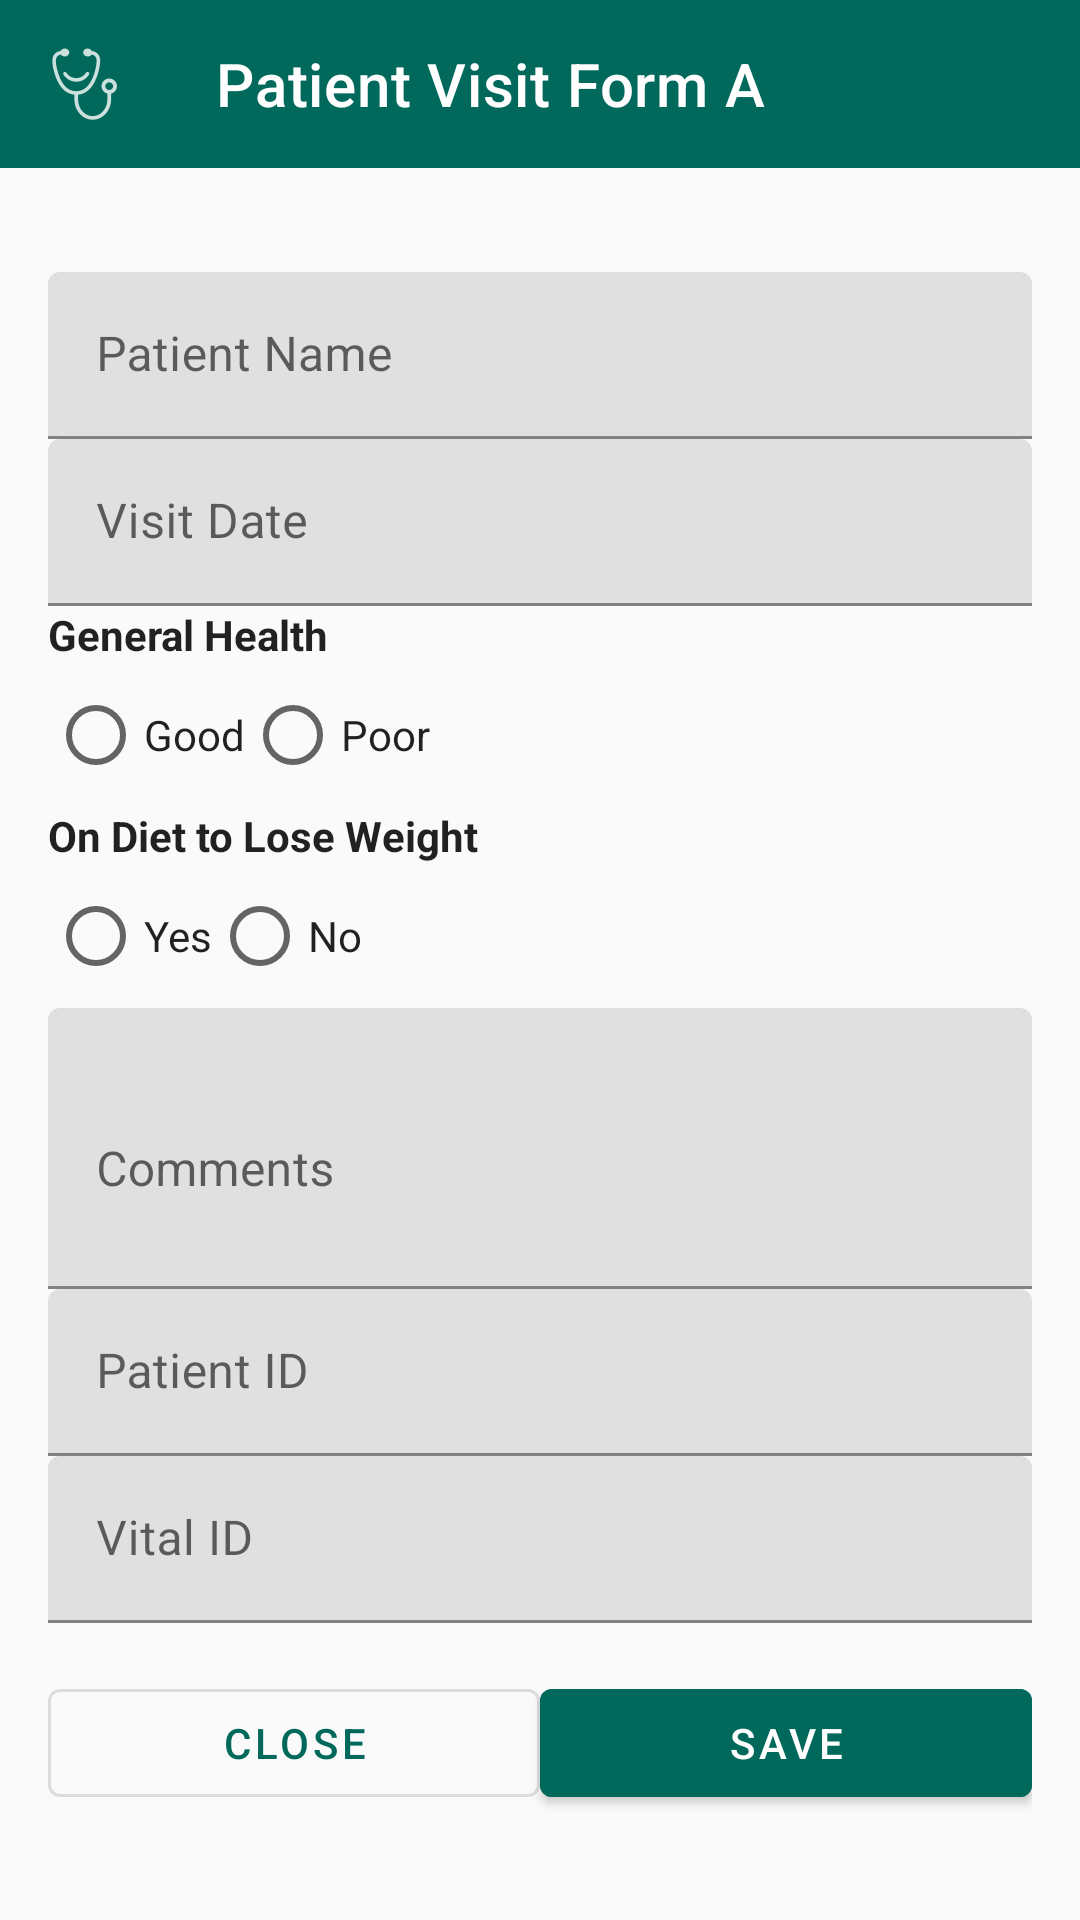

This screen was rendered from an Android layout file. Write that file and the resources it references.
<!-- AndroidManifest.xml: application theme Theme.UIMA -->
<!-- res/layout/activity_patient_visit_form_a.xml -->
<?xml version="1.0" encoding="utf-8"?>
<LinearLayout xmlns:android="http://schemas.android.com/apk/res/android"
    xmlns:app="http://schemas.android.com/apk/res-auto"
    android:orientation="vertical"
    android:layout_width="match_parent"
    android:layout_height="match_parent"
    android:background="@color/windowBackground">

    
    <com.google.android.material.appbar.MaterialToolbar
        android:id="@+id/topAppBar"
        android:layout_width="match_parent"
        android:layout_height="?attr/actionBarSize"
        android:background="?attr/colorPrimary"
        app:title="Patient Visit Form A"
        app:titleTextColor="?attr/colorOnPrimary"
        app:navigationIcon="@drawable/ic_app_icon" />

    
    <ScrollView
        android:layout_width="match_parent"
        android:layout_height="match_parent"
        android:padding="16dp">

        <LinearLayout
            android:orientation="vertical"
            android:layout_width="match_parent"
            android:layout_height="wrap_content"
            android:layout_gravity="center">

            
            <com.google.android.material.textfield.TextInputLayout
                android:layout_width="match_parent"
                android:layout_height="wrap_content"
                android:hint="Patient Name">

                <com.google.android.material.textfield.TextInputEditText
                    android:id="@+id/patientName"
                    android:layout_width="match_parent"
                    android:layout_height="wrap_content"
                    android:inputType="text" />
            </com.google.android.material.textfield.TextInputLayout>

            
            <com.google.android.material.textfield.TextInputLayout
                android:layout_width="match_parent"
                android:layout_height="wrap_content"
                android:hint="Visit Date">

                <com.google.android.material.textfield.TextInputEditText
                    android:id="@+id/etVisitDate"
                    android:layout_width="match_parent"
                    android:layout_height="wrap_content"
                    android:focusable="false"
                    android:clickable="true"
                    android:inputType="date" />
            </com.google.android.material.textfield.TextInputLayout>

            
            <TextView
                android:layout_width="wrap_content"
                android:layout_height="wrap_content"
                android:text="General Health"
                android:textColor="@color/textColorPrimary"
                android:textStyle="bold" />

            <RadioGroup
                android:id="@+id/rgGeneralHealth"
                android:layout_width="match_parent"
                android:layout_height="wrap_content"
                android:orientation="horizontal">

                <RadioButton
                    android:id="@+id/rbGood"
                    android:layout_width="wrap_content"
                    android:layout_height="wrap_content"
                    android:text="Good"
                    android:textColor="?android:textColorPrimary" />

                <RadioButton
                    android:id="@+id/rbPoor"
                    android:layout_width="wrap_content"
                    android:layout_height="wrap_content"
                    android:text="Poor"
                    android:textColor="?android:textColorPrimary" />
            </RadioGroup>

            
            <TextView
                android:layout_width="wrap_content"
                android:layout_height="wrap_content"
                android:text="On Diet to Lose Weight"
                android:textColor="?android:textColorPrimary"
                android:textStyle="bold" />

            <RadioGroup
                android:id="@+id/rgOnDiet"
                android:layout_width="match_parent"
                android:layout_height="wrap_content"
                android:orientation="horizontal">

                <RadioButton
                    android:id="@+id/rbDietYes"
                    android:layout_width="wrap_content"
                    android:layout_height="wrap_content"
                    android:text="Yes"
                    android:textColor="?android:textColorPrimary" />

                <RadioButton
                    android:id="@+id/rbDietNo"
                    android:layout_width="wrap_content"
                    android:layout_height="wrap_content"
                    android:text="No"
                    android:textColor="?android:textColorPrimary" />
            </RadioGroup>

            
            <com.google.android.material.textfield.TextInputLayout
                android:layout_width="match_parent"
                android:layout_height="wrap_content"
                android:hint="Comments">

                <com.google.android.material.textfield.TextInputEditText
                    android:id="@+id/etComments"
                    android:layout_width="match_parent"
                    android:layout_height="wrap_content"
                    android:inputType="textMultiLine"
                    android:minLines="3"
                    android:maxLines="5" />
            </com.google.android.material.textfield.TextInputLayout>

            
            <com.google.android.material.textfield.TextInputLayout
                android:layout_width="match_parent"
                android:layout_height="wrap_content"
                android:hint="Patient ID">

                <com.google.android.material.textfield.TextInputEditText
                    android:id="@+id/etPatientID"
                    android:layout_width="match_parent"
                    android:layout_height="wrap_content"
                    android:enabled="false" />
            </com.google.android.material.textfield.TextInputLayout>

            
            <com.google.android.material.textfield.TextInputLayout
                android:layout_width="match_parent"
                android:layout_height="wrap_content"
                android:hint="Vital ID">

                <com.google.android.material.textfield.TextInputEditText
                    android:id="@+id/etVitalID"
                    android:layout_width="match_parent"
                    android:layout_height="wrap_content"
                    android:enabled="false" />
            </com.google.android.material.textfield.TextInputLayout>

            
            <LinearLayout
                android:orientation="horizontal"
                android:layout_width="match_parent"
                android:layout_height="wrap_content"
                android:layout_marginTop="16dp"
                android:weightSum="2">

                <com.google.android.material.button.MaterialButton
                    android:id="@+id/btnClose"
                    android:layout_width="0dp"
                    android:layout_weight="1"
                    android:layout_height="wrap_content"
                    android:text="Close"
                    style="@style/Widget.MaterialComponents.Button.OutlinedButton"
                    android:textColor="?attr/colorPrimary" />

                <com.google.android.material.button.MaterialButton
                    android:id="@+id/btnSave"
                    android:layout_width="0dp"
                    android:layout_weight="1"
                    android:layout_height="wrap_content"
                    android:text="Save"
                    android:backgroundTint="?attr/colorPrimary"
                    android:textColor="?attr/colorOnPrimary" />

            </LinearLayout>

        </LinearLayout>
    </ScrollView>
</LinearLayout>
<!-- resources referenced by this layout -->
<resources>
  <color name="textColorPrimary">#DE000000</color>
  <color name="windowBackground">#FAFAFA</color>
  <!-- drawable ic_app_icon: png bitmap (drawable-hdpi, 1037 bytes) -->
  <style name="Theme.UIMA" parent="Theme.MaterialComponents.DayNight.DarkActionBar">
          
          <item name="colorPrimary">@color/colorPrimary</item>
          <item name="colorPrimaryVariant">@color/colorPrimaryVariant</item>
          <item name="colorOnPrimary">@color/colorOnPrimary</item>
          
          <item name="colorSecondary">@color/colorSecondary</item>
          <item name="colorSecondaryVariant">@color/colorSecondaryVariant</item>
          <item name="colorOnSecondary">@color/colorOnSecondary</item>
          
          <item name="android:statusBarColor">?attr/colorPrimaryVariant</item>
          
      </style>
  <color name="colorPrimary">#00695C</color>
  <color name="colorPrimaryVariant">#004D40</color>
  <color name="colorOnPrimary">#FFFFFF</color>
  <color name="colorSecondary">#00796B</color>
  <color name="colorSecondaryVariant">#004D40</color>
  <color name="colorOnSecondary">#000000</color>
</resources>
